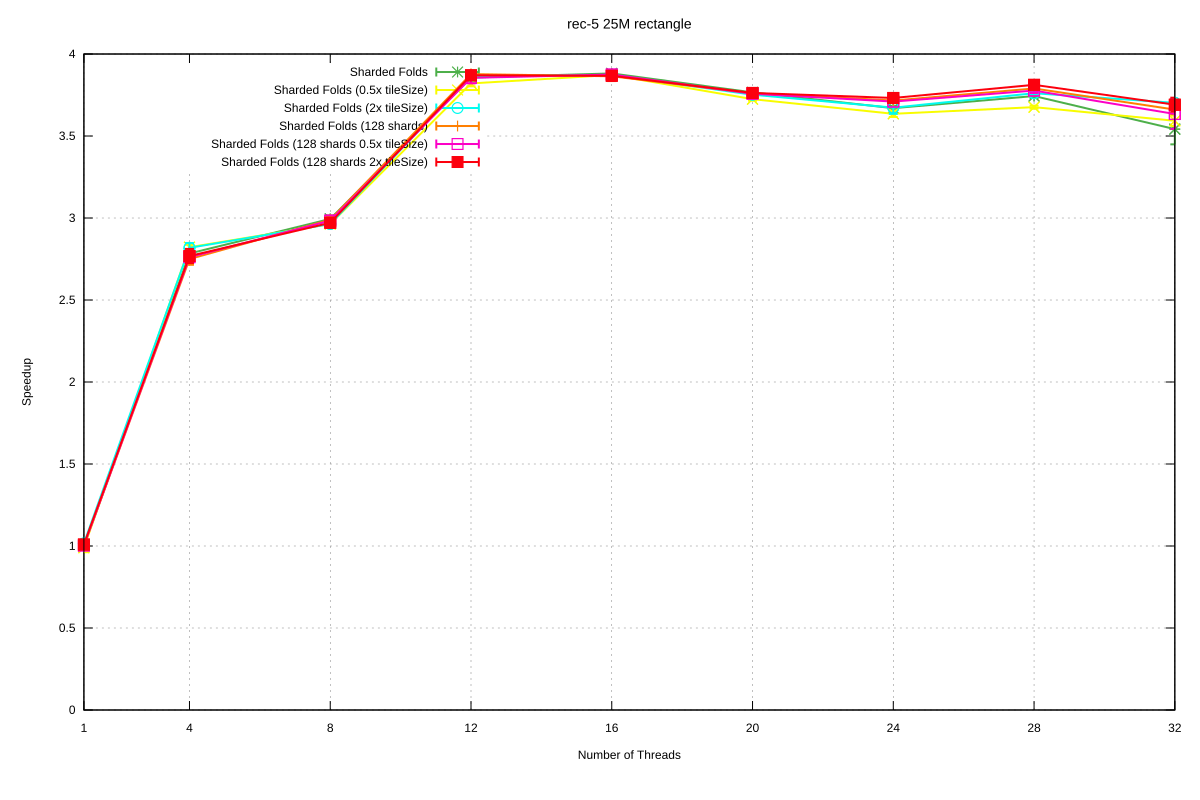

The table this chart was drawn from, first rows:
Name, Mean, MeanLB, MeanUB, Stddev, StddevLB, StddevUB, scheduler, threads
rec-5/25M_rectangle, 0.7271, 0.7177, 0.745, 1.788619851749492e-2, 5.116402171552181e-4, 2.1205733843123614e-2, Sharded Folds, 1
rec-5/25M_rectangle, 0.2612, 0.2587, 0.2632, 3.132835452846305e-3, 1.8142137279165906e-3, 4.443337245758174e-3, Sharded Folds, 4
rec-5/25M_rectangle, 0.2428, 0.2413, 0.2446, 2.217359618600073e-3, 1.6880097282587073e-3, 2.691396769448898e-3, Sharded Folds, 8
rec-5/25M_rectangle, 0.1885, 0.1874, 0.189, 1.0089809573850515e-3, 4.161721703349969e-4, 1.5976370704112262e-3, Sharded Folds, 12
rec-5/25M_rectangle, 0.1873, 0.1868, 0.1877, 6.645424252079605e-4, 2.189255543393449e-4, 9.674924261919125e-4, Sharded Folds, 16
rec-5/25M_rectangle, 0.1931, 0.1927, 0.1936, 6.307189380594366e-4, 3.156729595436915e-4, 9.169322057524789e-4, Sharded Folds, 20
rec-5/25M_rectangle, 0.1981, 0.1972, 0.1988, 1.075556929430902e-3, 4.6399075435456325e-4, 1.5516257629035856e-3, Sharded Folds, 24
rec-5/25M_rectangle, 0.1942, 0.1937, 0.195, 8.759511538113103e-4, 5.423209711837493e-4, 1.386604363226185e-3, Sharded Folds, 28
rec-5/25M_rectangle, 0.2053, 0.2009, 0.2118, 7.2390431562754315e-3, 3.403694973913256e-3, 1.0678175574423214e-2, Sharded Folds, 32
rec-5/25M_rectangle, 0.7347, 0.7202, 0.7617, 2.6352209923928255e-2, 5.9945769292080175e-5, 3.1194557797956667e-2, Sharded Folds (0.5x tileSize), 1
rec-5/25M_rectangle, 0.2577, 0.2561, 0.2588, 1.693654508505643e-3, 1.0127123499836166e-3, 2.287705413818766e-3, Sharded Folds (0.5x tileSize), 4
rec-5/25M_rectangle, 0.2454, 0.2437, 0.2463, 1.508983352793364e-3, 7.032387539491383e-4, 2.01071489358445e-3, Sharded Folds (0.5x tileSize), 8
rec-5/25M_rectangle, 0.1903, 0.1895, 0.1913, 1.1528427890681889e-3, 7.659252922588855e-4, 1.5953024495272015e-3, Sharded Folds (0.5x tileSize), 12
rec-5/25M_rectangle, 0.1878, 0.1875, 0.1882, 4.8610590782074265e-4, 3.085356194613943e-4, 6.417794153890092e-4, Sharded Folds (0.5x tileSize), 16
rec-5/25M_rectangle, 0.1952, 0.1946, 0.1955, 5.680665129312953e-4, 1.5301810227780124e-4, 7.995462841000662e-4, Sharded Folds (0.5x tileSize), 20
rec-5/25M_rectangle, 0.2, 0.199, 0.2011, 1.4914974967580074e-3, 9.717821755844602e-4, 2.2389653657730445e-3, Sharded Folds (0.5x tileSize), 24
rec-5/25M_rectangle, 0.1978, 0.1973, 0.1983, 6.30998961611302e-4, 4.164616216530643e-4, 1.0568676152120538e-3, Sharded Folds (0.5x tileSize), 28
rec-5/25M_rectangle, 0.2024, 0.2009, 0.2045, 2.409396822605002e-3, 1.0246026530034496e-3, 3.673812632781473e-3, Sharded Folds (0.5x tileSize), 32
rec-5/25M_rectangle, 0.7161, 0.7127, 0.7195, 4.303813533898777e-3, 2.0955889485776424e-3, 5.296395486822676e-3, Sharded Folds (2x tileSize), 1
rec-5/25M_rectangle, 0.258, 0.2561, 0.2614, 3.6514005084734846e-3, 8.582159844214791e-4, 5.030881347786514e-3, Sharded Folds (2x tileSize), 4
rec-5/25M_rectangle, 0.2454, 0.2439, 0.2478, 2.6368481773233563e-3, 5.438317413466788e-4, 3.6187201822824064e-3, Sharded Folds (2x tileSize), 8
rec-5/25M_rectangle, 0.188, 0.1871, 0.1894, 1.6406755083565692e-3, 6.74490329450223e-4, 2.5567307249127267e-3, Sharded Folds (2x tileSize), 12
rec-5/25M_rectangle, 0.1878, 0.1871, 0.1883, 7.405971106389825e-4, 4.6664904180052e-4, 1.1339038890182318e-3, Sharded Folds (2x tileSize), 16
rec-5/25M_rectangle, 0.1938, 0.1933, 0.1942, 5.653223889831278e-4, 3.2823147397112446e-4, 8.23464903193322e-4, Sharded Folds (2x tileSize), 20
rec-5/25M_rectangle, 0.198, 0.1967, 0.2008, 2.4254983702868735e-3, 6.06754825776466e-4, 3.5271640739038155e-3, Sharded Folds (2x tileSize), 24
rec-5/25M_rectangle, 0.1933, 0.193, 0.1938, 5.301009330426398e-4, 3.332555399339395e-4, 7.740317354562252e-4, Sharded Folds (2x tileSize), 28
rec-5/25M_rectangle, 0.1964, 0.1949, 0.1973, 1.5978946117951953e-3, 8.335110312773601e-4, 2.2469240748909554e-3, Sharded Folds (2x tileSize), 32
rec-5/25M_rectangle, 0.7251, 0.7179, 0.7363, 1.0687965694262051e-2, 9.803130025754642e-4, 1.3518544276635286e-2, Sharded Folds (128 shards), 1
rec-5/25M_rectangle, 0.2644, 0.2595, 0.2662, 3.590087151161617e-3, 1.3052341663254744e-3, 4.573260475055109e-3, Sharded Folds (128 shards), 4
rec-5/25M_rectangle, 0.2432, 0.2412, 0.245, 2.555627444320961e-3, 1.9827946061230406e-3, 3.102722887304855e-3, Sharded Folds (128 shards), 8
rec-5/25M_rectangle, 0.1875, 0.187, 0.1881, 8.628362194337834e-4, 6.54968566421988e-4, 1.1547723754038537e-3, Sharded Folds (128 shards), 12
rec-5/25M_rectangle, 0.1882, 0.187, 0.1898, 1.7844789287939722e-3, 1.2773811263924624e-3, 2.101260539866322e-3, Sharded Folds (128 shards), 16
rec-5/25M_rectangle, 0.1934, 0.1927, 0.194, 9.161627371557247e-4, 5.596720865610091e-4, 1.3611423414869876e-3, Sharded Folds (128 shards), 20
rec-5/25M_rectangle, 0.1957, 0.1952, 0.196, 5.392902307783628e-4, 3.8421628934517954e-4, 7.286014394654521e-4, Sharded Folds (128 shards), 24
rec-5/25M_rectangle, 0.1919, 0.1912, 0.1923, 7.429814885151705e-4, 3.2911111155679975e-4, 1.2001774464056184e-3, Sharded Folds (128 shards), 28
rec-5/25M_rectangle, 0.1986, 0.1972, 0.2002, 2.1632708725508203e-3, 1.416798164845249e-3, 3.2898231065867467e-3, Sharded Folds (128 shards), 32
rec-5/25M_rectangle, 0.7249, 0.7226, 0.7279, 3.265588007607471e-3, 9.372970554429351e-4, 4.383515358370843e-3, Sharded Folds (128 shards 0.5x tileSize), 1
rec-5/25M_rectangle, 0.2633, 0.2588, 0.2651, 3.2914969509391418e-3, 4.937397672804393e-4, 4.312487810921558e-3, Sharded Folds (128 shards 0.5x tileSize), 4
rec-5/25M_rectangle, 0.2437, 0.2418, 0.2447, 2.013113400446295e-3, 8.816147721876521e-4, 2.860608578486957e-3, Sharded Folds (128 shards 0.5x tileSize), 8
rec-5/25M_rectangle, 0.1886, 0.1874, 0.1907, 2.23097375390956e-3, 6.454082309868725e-4, 3.299414052028364e-3, Sharded Folds (128 shards 0.5x tileSize), 12
rec-5/25M_rectangle, 0.1877, 0.1868, 0.1888, 1.3923883290925302e-3, 1.0990131699722353e-3, 1.7136965493441305e-3, Sharded Folds (128 shards 0.5x tileSize), 16
rec-5/25M_rectangle, 0.1935, 0.1929, 0.1941, 8.254606065080182e-4, 5.602933329488732e-4, 1.187514221858875e-3, Sharded Folds (128 shards 0.5x tileSize), 20
rec-5/25M_rectangle, 0.196, 0.1958, 0.1962, 2.7118677882431025e-4, 1.9821538424923032e-4, 3.8174757027416723e-4, Sharded Folds (128 shards 0.5x tileSize), 24
rec-5/25M_rectangle, 0.1925, 0.1918, 0.1933, 1.0014473252659363e-3, 7.714605323719424e-4, 1.241487587318553e-3, Sharded Folds (128 shards 0.5x tileSize), 28
rec-5/25M_rectangle, 0.2001, 0.1972, 0.2074, 5.996413131579552e-3, 1.180214680881025e-3, 8.536349182491132e-3, Sharded Folds (128 shards 0.5x tileSize), 32
rec-5/25M_rectangle, 0.7206, 0.713, 0.73, 1.0631950068972083e-2, 5.978878277043687e-4, 1.3350881467579628e-2, Sharded Folds (128 shards 2x tileSize), 1
rec-5/25M_rectangle, 0.2627, 0.2571, 0.2652, 4.076260073234117e-3, 2.552092837683666e-4, 5.229272942254222e-3, Sharded Folds (128 shards 2x tileSize), 4
rec-5/25M_rectangle, 0.2448, 0.2426, 0.2462, 2.5009972160443244e-3, 1.3804667007058622e-3, 3.847644704376885e-3, Sharded Folds (128 shards 2x tileSize), 8
rec-5/25M_rectangle, 0.1879, 0.1871, 0.1889, 1.1811039238349118e-3, 8.285004463268883e-4, 1.5938703051267618e-3, Sharded Folds (128 shards 2x tileSize), 12
rec-5/25M_rectangle, 0.188, 0.1878, 0.1883, 3.3433766317746063e-4, 2.2339551522066066e-4, 4.4317915346059827e-4, Sharded Folds (128 shards 2x tileSize), 16
rec-5/25M_rectangle, 0.1933, 0.1929, 0.1936, 4.5680513697995804e-4, 2.800682419938871e-4, 5.865644709720088e-4, Sharded Folds (128 shards 2x tileSize), 20
rec-5/25M_rectangle, 0.1948, 0.1939, 0.1954, 1.0899727258317539e-3, 5.983298239275237e-4, 1.592375445046948e-3, Sharded Folds (128 shards 2x tileSize), 24
rec-5/25M_rectangle, 0.1907, 0.19, 0.1914, 9.734304539611388e-4, 6.621253914301767e-4, 1.1721657911252714e-3, Sharded Folds (128 shards 2x tileSize), 28
rec-5/25M_rectangle, 0.197, 0.1954, 0.2001, 2.961430357313922e-3, 1.3218914425940456e-3, 4.1875064216328585e-3, Sharded Folds (128 shards 2x tileSize), 32
